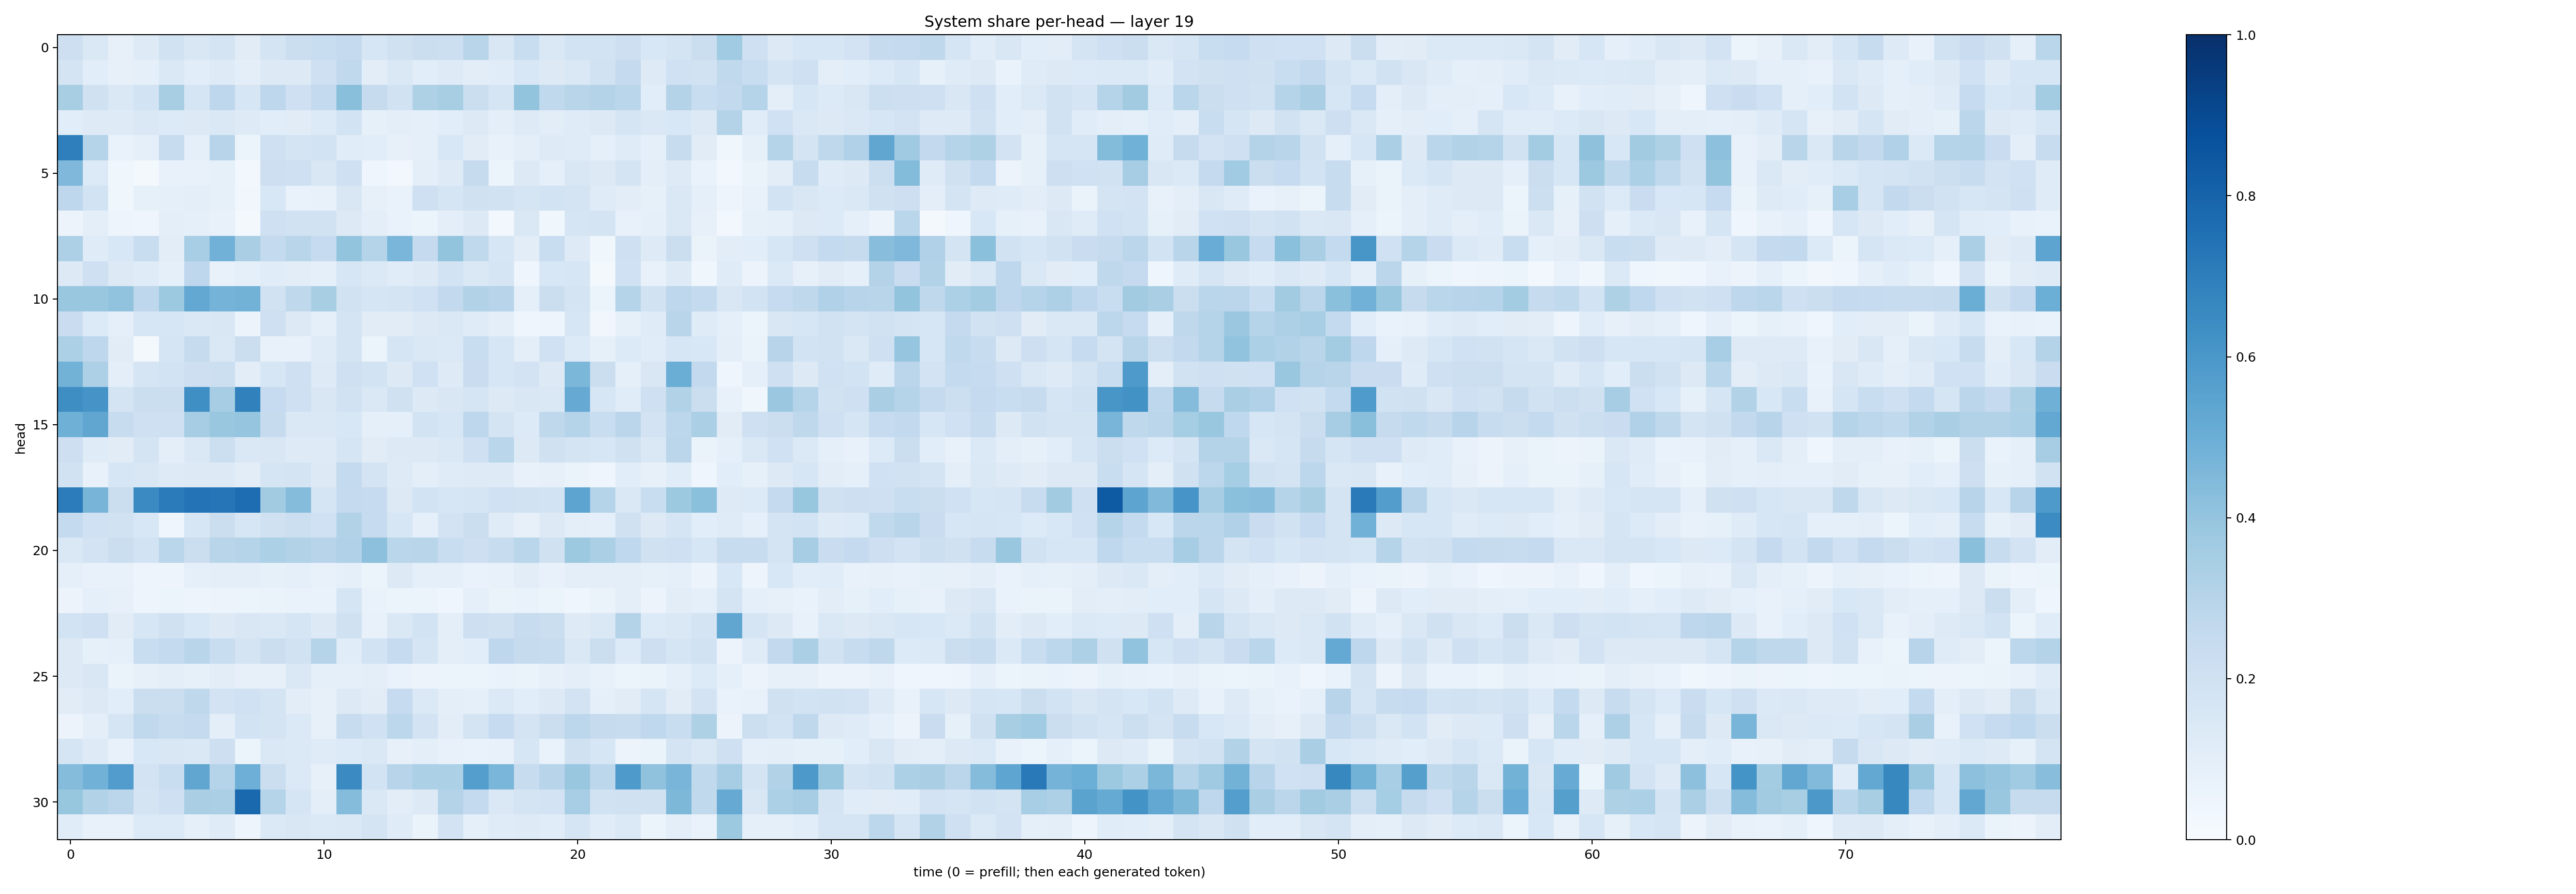

Source data for this figure (header and first rows):
0.21097967, 0.14591736, 0.078522496, 0.124351054, 0.19223009, 0.15055588, 0.1764257, 0.11063211, 0.17258622, 0.21961401, 0.23076801, 0.25013003, 0.16387694, 0.19563499, 0.2230051, 0.21671599, 0.2923106, 0.14964314, 0.23390387, 0.1466513, 0.18527205, 0.18739791, 0.21195458, 0.15585126
0.172, 0.1083, 0.07917, 0.09062, 0.143, 0.106, 0.1227, 0.09685, 0.1285, 0.1284, 0.2101, 0.2624, 0.1028, 0.1451, 0.1077, 0.1226, 0.1043, 0.1157, 0.1548, 0.1313, 0.1477, 0.193, 0.252, 0.1246
0.34, 0.197, 0.1407, 0.1871, 0.3402, 0.1675, 0.2742, 0.1586, 0.2741, 0.2108, 0.2544, 0.4238, 0.2442, 0.1879, 0.3212, 0.3411, 0.2263, 0.1677, 0.4022, 0.2621, 0.2896, 0.3082, 0.286, 0.1083
0.1081, 0.1243, 0.125, 0.146, 0.1332, 0.1298, 0.143, 0.1238, 0.1078, 0.1126, 0.1346, 0.1859, 0.08567, 0.09462, 0.08717, 0.1093, 0.1268, 0.09676, 0.1237, 0.1046, 0.118, 0.1261, 0.1656, 0.1461
0.6944, 0.2993, 0.06955, 0.08998, 0.237, 0.09192, 0.2944, 0.05214, 0.2077, 0.172, 0.1867, 0.1148, 0.1063, 0.07863, 0.09141, 0.1529, 0.1119, 0.07253, 0.09716, 0.1245, 0.1184, 0.08729, 0.1174, 0.08994
0.4523, 0.1349, 0.03885, 0.02007, 0.07355, 0.07455, 0.08496, 0.02803, 0.212, 0.2088, 0.1487, 0.2078, 0.04441, 0.02957, 0.09987, 0.1232, 0.2441, 0.06038, 0.1257, 0.09094, 0.1491, 0.1311, 0.175, 0.09768
0.2762, 0.1867, 0.03887, 0.08365, 0.0875, 0.09663, 0.08409, 0.0351, 0.1538, 0.06721, 0.07529, 0.152, 0.07933, 0.06915, 0.2051, 0.1652, 0.1965, 0.1937, 0.1666, 0.1857, 0.1789, 0.1199, 0.1034, 0.08343
0.05806, 0.09691, 0.04806, 0.04165, 0.09987, 0.08974, 0.07409, 0.01766, 0.2062, 0.1904, 0.1895, 0.1287, 0.1013, 0.06697, 0.06242, 0.09791, 0.1327, 0.02757, 0.148, 0.03781, 0.165, 0.1771, 0.0776, 0.08622
0.3272, 0.1179, 0.1531, 0.234, 0.1052, 0.3445, 0.4836, 0.3365, 0.2549, 0.2912, 0.249, 0.3994, 0.2979, 0.4648, 0.2515, 0.399, 0.2626, 0.162, 0.1034, 0.2309, 0.1222, 0.03668, 0.2045, 0.1242
0.1259, 0.208, 0.131, 0.1185, 0.09109, 0.2752, 0.0779, 0.08765, 0.1139, 0.1025, 0.09194, 0.1619, 0.137, 0.1141, 0.1275, 0.1849, 0.148, 0.1701, 0.04527, 0.1526, 0.1616, 0.02281, 0.2025, 0.07373
0.3877, 0.3839, 0.4045, 0.2744, 0.3775, 0.5235, 0.4754, 0.4775, 0.1911, 0.2719, 0.3419, 0.1922, 0.1663, 0.1789, 0.2028, 0.2609, 0.3095, 0.2939, 0.09342, 0.2236, 0.1734, 0.06212, 0.2978, 0.1879
0.23, 0.1365, 0.09255, 0.1572, 0.1597, 0.1433, 0.1518, 0.05746, 0.2097, 0.1277, 0.09075, 0.1729, 0.1126, 0.1114, 0.1304, 0.1433, 0.1201, 0.1011, 0.04654, 0.04908, 0.1626, 0.03358, 0.08385, 0.1179
0.3281, 0.276, 0.1112, 0.02283, 0.1674, 0.2434, 0.1422, 0.2238, 0.07285, 0.07151, 0.1189, 0.1741, 0.06099, 0.1686, 0.1456, 0.1384, 0.2333, 0.1589, 0.09472, 0.2025, 0.133, 0.08369, 0.1352, 0.1152
0.4778, 0.3277, 0.1009, 0.1689, 0.1847, 0.2145, 0.2153, 0.1017, 0.1639, 0.2036, 0.1232, 0.2086, 0.1842, 0.1288, 0.203, 0.1217, 0.2287, 0.1584, 0.1829, 0.1307, 0.4573, 0.2247, 0.08823, 0.15
0.6392, 0.6094, 0.1746, 0.2201, 0.2241, 0.636, 0.3491, 0.6839, 0.2481, 0.2062, 0.149, 0.1914, 0.143, 0.1991, 0.1264, 0.1505, 0.1706, 0.1293, 0.1498, 0.1434, 0.5152, 0.1572, 0.1172, 0.2043
0.49, 0.5329, 0.2384, 0.2037, 0.2056, 0.3493, 0.3864, 0.3948, 0.2434, 0.1431, 0.1412, 0.1546, 0.08775, 0.08725, 0.1849, 0.1637, 0.2771, 0.1721, 0.1337, 0.2707, 0.3036, 0.233, 0.2833, 0.1812
0.214, 0.1182, 0.1116, 0.1764, 0.098, 0.1413, 0.2172, 0.1482, 0.1486, 0.1222, 0.1226, 0.1698, 0.111, 0.1312, 0.1312, 0.1483, 0.2085, 0.2854, 0.1297, 0.1955, 0.1722, 0.1567, 0.1965, 0.1456
0.1891, 0.07762, 0.1569, 0.1514, 0.1221, 0.1263, 0.1254, 0.1042, 0.1642, 0.1765, 0.1278, 0.2574, 0.174, 0.1233, 0.09529, 0.1174, 0.1218, 0.1241, 0.07248, 0.08055, 0.06593, 0.04169, 0.109, 0.08002
0.7067, 0.4706, 0.2196, 0.6504, 0.7099, 0.7391, 0.7314, 0.7653, 0.3617, 0.4353, 0.1691, 0.2508, 0.2496, 0.1327, 0.186, 0.1573, 0.1685, 0.2011, 0.1939, 0.1845, 0.5396, 0.3013, 0.1451, 0.2316
0.2543, 0.2025, 0.1912, 0.1534, 0.04207, 0.1579, 0.223, 0.1637, 0.1961, 0.2173, 0.2028, 0.3101, 0.2486, 0.1626, 0.09346, 0.1836, 0.2188, 0.1189, 0.08058, 0.128, 0.1008, 0.08902, 0.1965, 0.1287
0.1476, 0.183, 0.226, 0.1875, 0.289, 0.2205, 0.2904, 0.2996, 0.3306, 0.3132, 0.2946, 0.3182, 0.4154, 0.289, 0.2898, 0.233, 0.2131, 0.2367, 0.2875, 0.1957, 0.3765, 0.3333, 0.2692, 0.199
0.09111, 0.07709, 0.07503, 0.05053, 0.05058, 0.08662, 0.09441, 0.09714, 0.08369, 0.0904, 0.07295, 0.09291, 0.05218, 0.1322, 0.0912, 0.08869, 0.06838, 0.07791, 0.1032, 0.07382, 0.1009, 0.09561, 0.09902, 0.08458
0.05627, 0.09134, 0.07857, 0.04935, 0.05275, 0.04727, 0.05641, 0.05088, 0.06388, 0.06945, 0.06999, 0.1645, 0.06837, 0.0544, 0.05432, 0.04249, 0.09312, 0.06364, 0.06959, 0.05351, 0.04662, 0.06305, 0.1011, 0.05851
0.1853, 0.2109, 0.1117, 0.1626, 0.1961, 0.1561, 0.1304, 0.1515, 0.1417, 0.1702, 0.1258, 0.197, 0.07627, 0.1408, 0.1875, 0.1006, 0.2116, 0.1972, 0.235, 0.2232, 0.1229, 0.1483, 0.3068, 0.1362
0.1319, 0.08358, 0.08752, 0.2343, 0.2556, 0.2929, 0.2334, 0.176, 0.2263, 0.1907, 0.3015, 0.1161, 0.1863, 0.2485, 0.1646, 0.09577, 0.1078, 0.277, 0.2453, 0.2417, 0.1459, 0.2231, 0.1339, 0.2129
0.1261, 0.1516, 0.06626, 0.08169, 0.1008, 0.08509, 0.1042, 0.07969, 0.07848, 0.143, 0.08838, 0.08753, 0.09977, 0.07027, 0.05712, 0.05233, 0.05889, 0.06675, 0.0634, 0.07962, 0.09511, 0.07146, 0.05991, 0.06435
0.1127, 0.1316, 0.1057, 0.2204, 0.2246, 0.2707, 0.1808, 0.2022, 0.1734, 0.1052, 0.07949, 0.1315, 0.1131, 0.2496, 0.1404, 0.09629, 0.09045, 0.1372, 0.1059, 0.1302, 0.1836, 0.09032, 0.113, 0.1696
0.05671, 0.09416, 0.1675, 0.2639, 0.2345, 0.2532, 0.09919, 0.1857, 0.1758, 0.1372, 0.08051, 0.236, 0.2006, 0.2776, 0.1824, 0.1037, 0.1744, 0.2479, 0.1728, 0.2221, 0.2809, 0.2428, 0.24, 0.2661
0.1671, 0.1247, 0.07567, 0.1555, 0.1498, 0.1454, 0.2124, 0.05962, 0.142, 0.1375, 0.1189, 0.1329, 0.1431, 0.08126, 0.0977, 0.07708, 0.06727, 0.07595, 0.1583, 0.06908, 0.1976, 0.1633, 0.05526, 0.06434
0.4368, 0.4808, 0.5753, 0.1831, 0.2338, 0.5323, 0.2988, 0.494, 0.2202, 0.1396, 0.07823, 0.6523, 0.1853, 0.2953, 0.3304, 0.3281, 0.5696, 0.4622, 0.2376, 0.2965, 0.3831, 0.2805, 0.5865, 0.4089
0.392, 0.3091, 0.2845, 0.1763, 0.2081, 0.3394, 0.3344, 0.7803, 0.2997, 0.1689, 0.09644, 0.4346, 0.1426, 0.1053, 0.1327, 0.3079, 0.2561, 0.1443, 0.1756, 0.1813, 0.3475, 0.1909, 0.1973, 0.1987
0.115, 0.07196, 0.07721, 0.1356, 0.1343, 0.09141, 0.1178, 0.05069, 0.1389, 0.1493, 0.137, 0.1466, 0.1786, 0.1173, 0.06621, 0.1825, 0.09259, 0.1177, 0.1224, 0.1161, 0.1663, 0.1134, 0.1398, 0.05899
